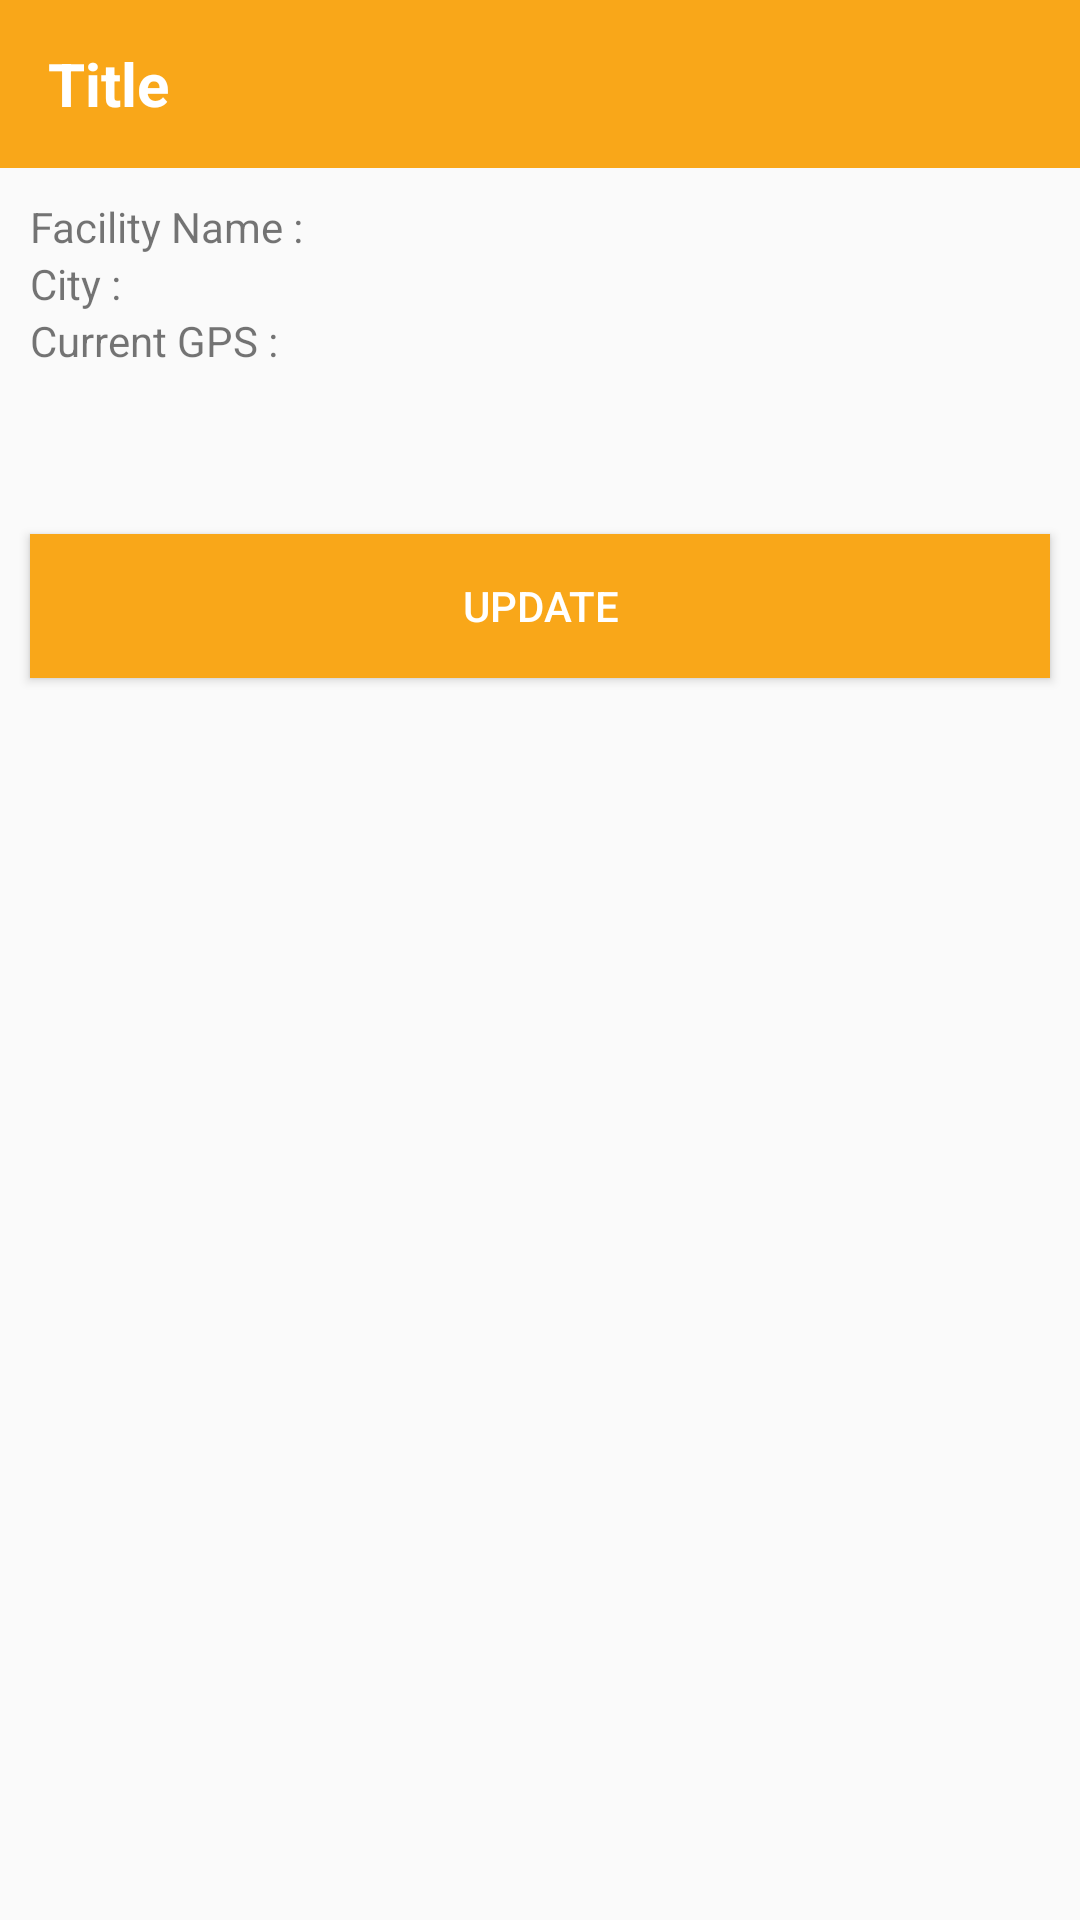

Write the Android layout XML for this screen, with the resource values it uses.
<!-- AndroidManifest.xml: application theme myAppTheme -->
<!-- res/layout/facility_detail.xml -->
<?xml version="1.0" encoding="utf-8"?>
<LinearLayout xmlns:android="http://schemas.android.com/apk/res/android"
    android:layout_width="match_parent"
    android:layout_height="match_parent"
    android:orientation="vertical">

    <include layout="@layout/toolbar" />

    <LinearLayout
        android:layout_width="fill_parent"
        android:orientation="vertical"
        android:layout_height="wrap_content"
        android:layout_marginBottom="15dp"
        android:padding="10dp">

        <TextView
            android:id="@+id/facility_name"
            android:layout_width="wrap_content"
            android:layout_height="wrap_content"
            android:text="Facility Name : " />

        <TextView
            android:id="@+id/facility_city"
            android:layout_width="wrap_content"
            android:layout_height="wrap_content"
            android:text="City : " />

        <TextView
            android:id="@+id/facility_gps"
            android:layout_width="wrap_content"
            android:layout_height="wrap_content"
            android:text="Current GPS : " />

    </LinearLayout>


    <LinearLayout
        android:id="@+id/facility_detail_ll_amenities"
        android:layout_width="fill_parent"
        android:layout_height="wrap_content"
        android:orientation="vertical"
        android:padding="10dp">


    </LinearLayout>

    <Button
        android:layout_width="fill_parent"
        android:layout_height="wrap_content"
        android:layout_marginTop="20dp"
        android:background="@color/tj_orange"
        android:onClick="updateFacilityDetail"
        android:text="UPDATE"
        android:layout_margin="10dp"
        android:textColor="@color/white" />


</LinearLayout>
<!-- res/layout/toolbar.xml (included above) -->
<?xml version="1.0" encoding="utf-8"?>
<LinearLayout xmlns:android="http://schemas.android.com/apk/res/android"
    android:layout_width="match_parent"
    android:layout_height="wrap_content"
    android:orientation="horizontal">

    <android.support.v7.widget.Toolbar
        android:id="@+id/toolbar"
        android:layout_width="match_parent"
        android:background="@color/tj_orange"
        android:layout_height="wrap_content"
        android:minHeight="?attr/actionBarSize"
        android:theme="@style/Theme.AppCompat.NoActionBar">

        <TextView
            android:id="@+id/toolbar_title"
            android:layout_width="wrap_content"
            android:layout_height="wrap_content"
            android:textColor="@color/white"
            android:textStyle="bold"
            android:textSize="20sp"
            android:text="Title"/>

    </android.support.v7.widget.Toolbar>

</LinearLayout>
<!-- resources referenced by this layout -->
<resources>
  <color name="tj_orange">#F9A719</color>
  <color name="white">#FFFFFF</color>
  <style name="myAppTheme" parent="Theme.AppCompat.Light.NoActionBar">
          <item name="colorPrimary">@color/primaryColor</item>
          <item name="colorPrimaryDark">@color/primaryColorDark</item>
          <item name="drawerArrowStyle">@style/DrawerArrowStyle</item>
          <item name="android:windowActionBarOverlay">true</item>
          <item name="textAppearanceListItem">@style/list_item_appearance</item>
      </style>
  <color name="primaryColor">#11B5C8</color>
  <color name="primaryColorDark">#0D8A99</color>
  <style name="DrawerArrowStyle" parent="Widget.AppCompat.DrawerArrowToggle">
          <item name="spinBars">true</item>
          <item name="color">@android:color/black</item>
      </style>
  <style name="list_item_appearance">
          <item name="android:textSize">14sp</item>
          <item name="android:fontFamily">sans-serif-medium</item>
      </style>
</resources>
